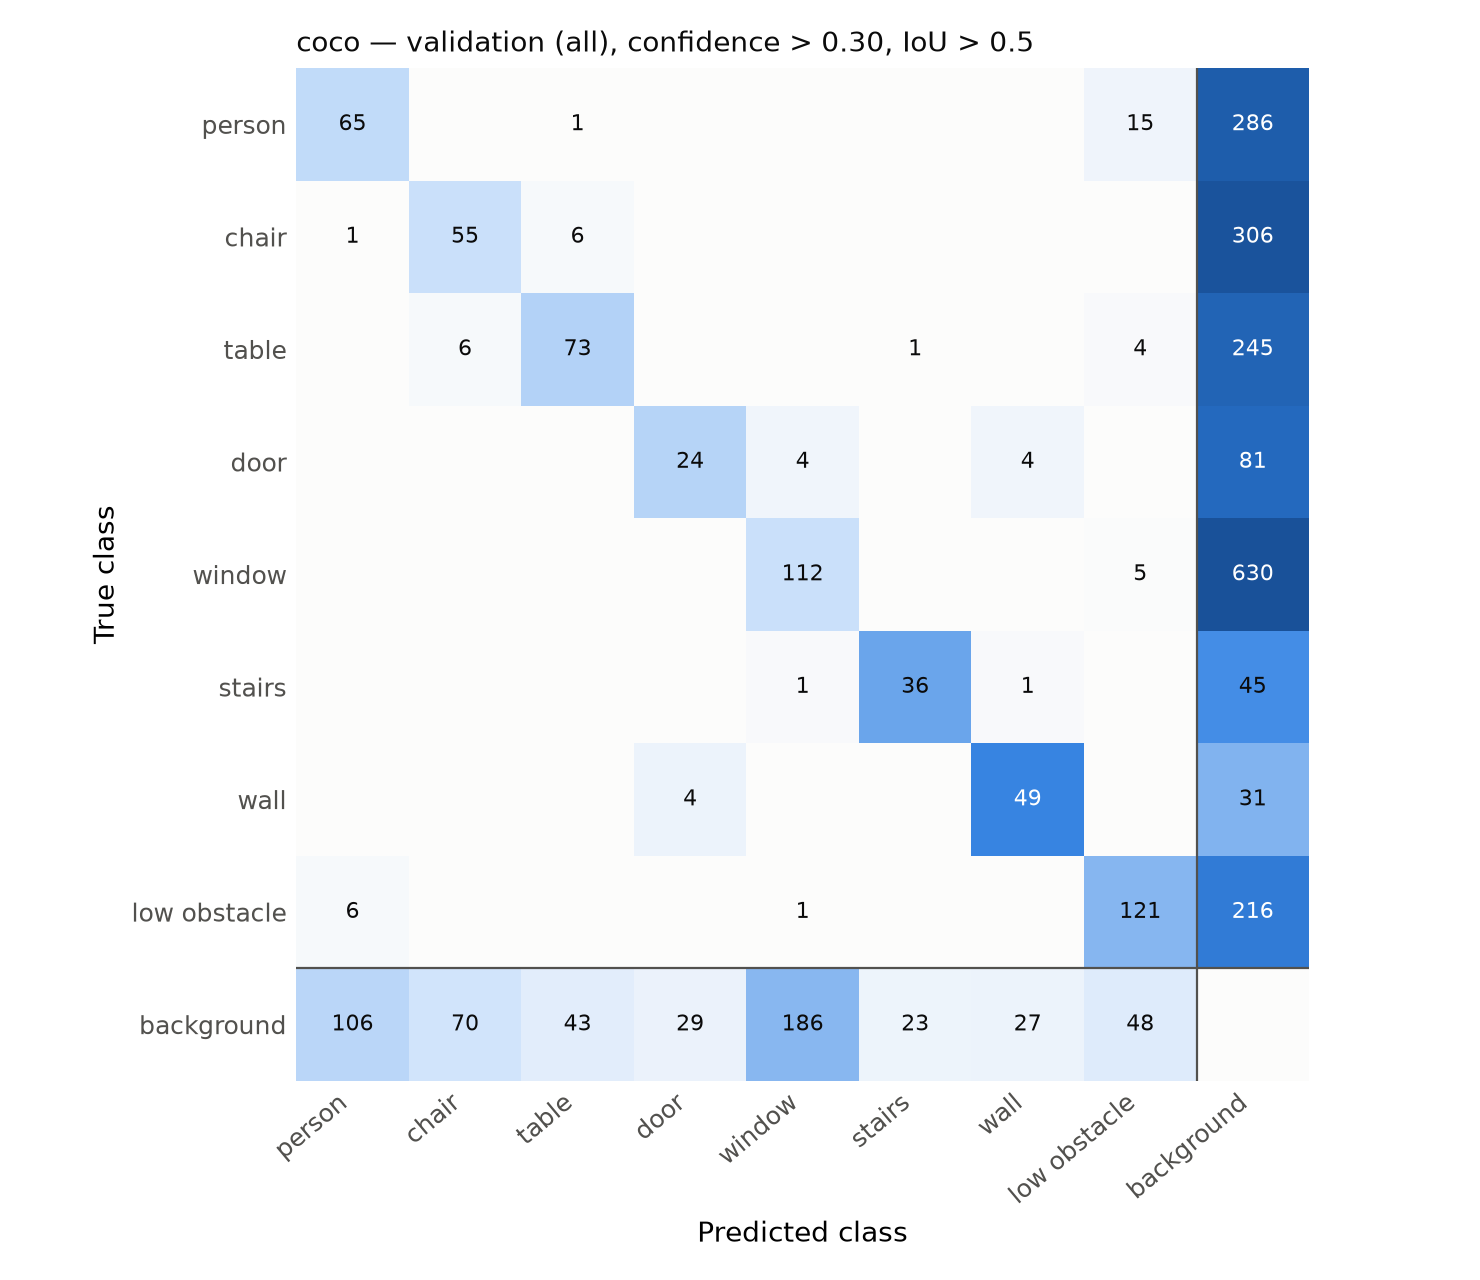

Values plotted in this chart, from the file beside it:
true \ predicted, person, chair, table, door, door_glass, window, stairs, pole, handrail, wall, low_obstacle, other, background
person, 65, 0, 1, 0, 0, 0, 0, 0, 0, 0, 15, 0, 286
chair, 1, 55, 6, 0, 0, 0, 0, 0, 0, 0, 0, 0, 306
table, 0, 6, 73, 0, 0, 0, 1, 0, 0, 0, 4, 0, 245
door, 0, 0, 0, 24, 0, 4, 0, 0, 0, 4, 0, 0, 81
door_glass, 0, 0, 0, 0, 0, 0, 0, 0, 0, 0, 0, 0, 0
window, 0, 0, 0, 0, 0, 112, 0, 0, 0, 0, 5, 0, 630
stairs, 0, 0, 0, 0, 0, 1, 36, 0, 0, 1, 0, 0, 45
pole, 0, 0, 0, 0, 0, 0, 0, 0, 0, 0, 0, 0, 0
handrail, 0, 0, 0, 0, 0, 0, 0, 0, 0, 0, 0, 0, 0
wall, 0, 0, 0, 4, 0, 0, 0, 0, 0, 49, 0, 0, 31
low_obstacle, 6, 0, 0, 0, 0, 1, 0, 0, 0, 0, 121, 0, 216
other, 0, 0, 0, 0, 0, 0, 0, 0, 0, 0, 0, 0, 0
background, 106, 70, 43, 29, 0, 186, 23, 0, 0, 27, 48, 0, 0
